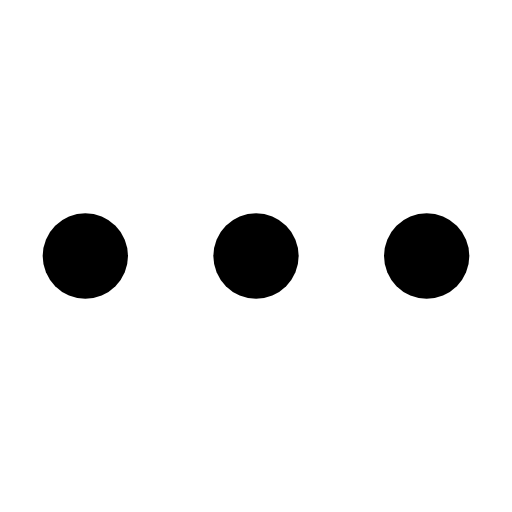
t = 0.00 s
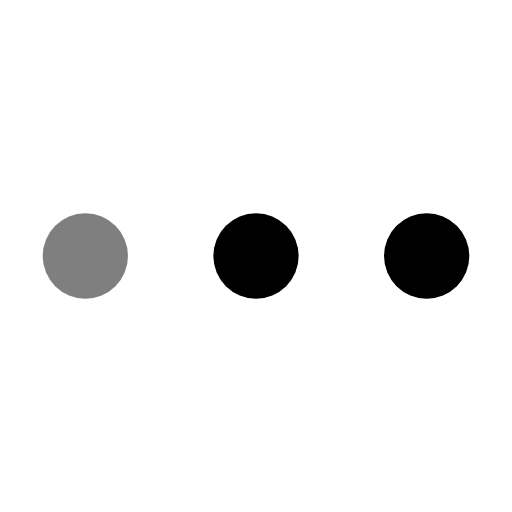
t = 0.25 s
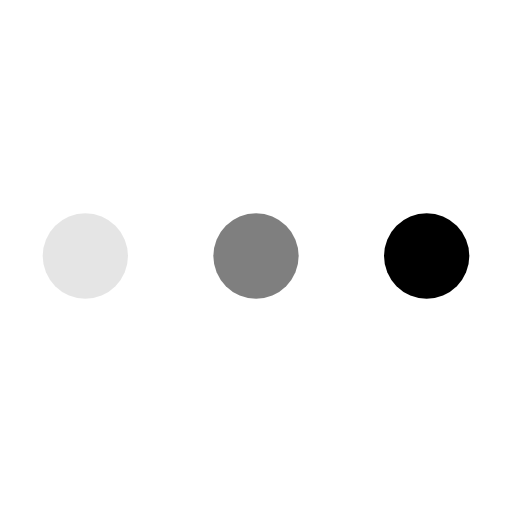
t = 0.55 s
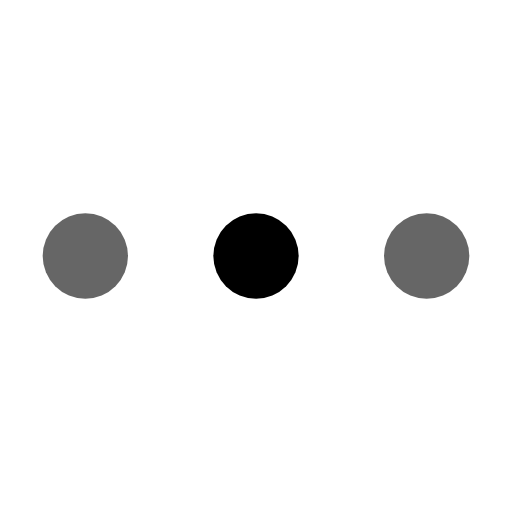
t = 0.80 s
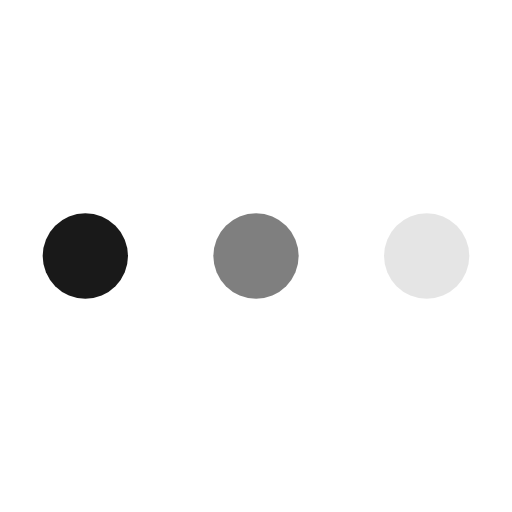
t = 1.05 s
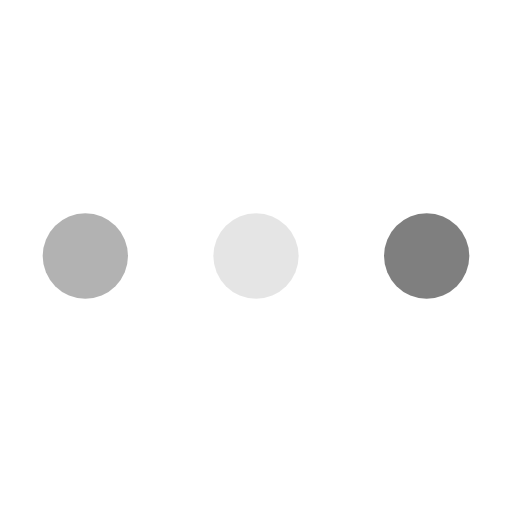
t = 1.35 s

The animated SVG that drew these frames (rendered in a browser with its animation timeline set to each time). Animation: 3 SMIL elements (animate=3); one cycle of 1.60 s, repeats indefinitely.

<svg xmlns="http://www.w3.org/2000/svg" viewBox="0 0 24 24" width="100" height="50">
  <g fill="#000">
    <circle cx="4" cy="12" r="2">
      <animate attributeName="opacity" begin="0s" dur="1s" values="1;0;1" repeatCount="indefinite"/>
    </circle>
    <circle cx="12" cy="12" r="2">
      <animate attributeName="opacity" begin="0.3s" dur="1s" values="0;1;0" repeatCount="indefinite"/>
    </circle>
    <circle cx="20" cy="12" r="2">
      <animate attributeName="opacity" begin="0.6s" dur="1s" values="1;0;1" repeatCount="indefinite"/>
    </circle>
  </g>
</svg>
